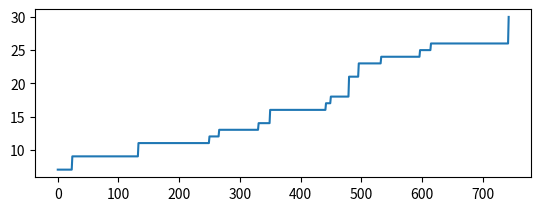

Recreate this plot in Python.
"""
Visualize Microbial Genetic Algorithm to find the maximum point in a graph.
[redacted]
"""
import numpy as np
from random import sample
import matplotlib.pyplot as plt


class MGA_XAXB:
    def __init__(self, dna_size, population_size, cross_rate, mutation_rate, ans=None, dna_bank_range=(0, 10)):
        self.dna_size = dna_size  # 一個XAXB遊戲有幾個數字
        self.population_size = population_size  # 總共有幾筆XAXB資料同時在現場做配對
        self.cross_rate = cross_rate
        self.mutation_rate = mutation_rate

        if dna_bank_range[1] - dna_bank_range[0] < dna_size:
            raise ValueError("DNA基因庫的範圍需要更大，或是一組DNA的基因數要更小")

        self.dna_data_bank = list(range(*dna_bank_range))  # DNA資料庫，XAXB的可填數字範圍
        self.population = np.array(
            [sample(self.dna_data_bank, dna_size) for _ in range(population_size)]  # 建立人群，建立XAXB資料
        )

        self.ans = sample(self.dna_data_bank, dna_size) if ans is None else ans

    def get_fitness(self):
        fitness = np.zeros(self.population_size)
        for i in range(self.population_size):
            score = 0
            compare = self.population[i] == self.ans

            # compare_True_idx = np.argwhere(compare == True)
            # compare_True_idx = compare_True_idx.reshape(compare_True_idx.shape[0])
            compare_False_idx = np.argwhere(compare == False)
            compare_False_idx = compare_False_idx.reshape(compare_False_idx.shape[0])

            # fitness[i] += compare_True_idx.shape[0] * 3
            fitness[i] += np.sum(compare) * 3
            for idx in compare_False_idx:
                if self.population[i, idx] in self.ans:
                    fitness[i] += 1

        return fitness

    def cross_over(self, fitness: np.ndarray = None):
        if fitness is None:
            fitness = self.get_fitness()

        # _idxes = np.random.choice(self.population_size, size=2, replace=False)
        _idxes = sample(list(range(self.population_size)), 2)
        # good_bad_idx = np.zeros(2)
        if fitness[_idxes[0]] > fitness[_idxes[1]]:
            good_bad_idx = _idxes
        else:
            good_bad_idx = _idxes[::-1]

        change_idx = np.random.random(size=self.dna_size) > self.cross_rate

        for i, do_change in enumerate(change_idx):
            if not do_change:
                continue

            # 判斷要交換的值是否已經出現在bad裡面
            if self.population[good_bad_idx[0], i] in self.population[good_bad_idx[1]]:
                #  good要交換時發現bad裡面有相同值，就讓bad的那兩項互換即可
                #  要交換的bad裡面的目標位置是i，發現bad裡面的重複的位置是a，最後要讓a和i交換
                bad_a_idx = np.where(self.population[good_bad_idx[1]] == self.population[good_bad_idx[0], i])[0]

                self.population[good_bad_idx[1], [bad_a_idx]], self.population[good_bad_idx[1], [i]] = \
                    self.population[good_bad_idx[1], [i]], self.population[good_bad_idx[1], [bad_a_idx]]
            else:
                self.population[good_bad_idx[1], i] = self.population[good_bad_idx[0], i]

        self.mutation(good_bad_idx[1])

    def mutation(self, pop_idx):
        mutation_idxes = np.random.random(self.dna_size) < self.mutation_rate
        if not (True in mutation_idxes):
            return

        m_dna_bank = []
        # 清除已經存在的DNA
        for i in self.dna_data_bank:
            if not (i in self.population[pop_idx]):
                m_dna_bank.append(i)

        for _idx, mutate in enumerate(mutation_idxes):

            if np.random.random() > 0.5 or len(m_dna_bank) == 0:
                # 把值跟列表內其他的值互換, a_idx和_idx交換
                idxes = list(range(self.dna_size))
                a_idx = sample(idxes, 1)
                while a_idx == _idx:
                    a_idx = sample(idxes, 1)

                self.population[pop_idx, a_idx], self.population[pop_idx, _idx] = self.population[pop_idx, _idx], self.population[pop_idx, a_idx]

            else:
                # 把值做改變

                if mutate:
                    self.population[pop_idx, _idx] = m_dna_bank.pop(
                        sample(list(range(len(m_dna_bank))), 1)[0]
                    )

    def evolve(self, limit_times):
        FULL_SCORE = self.dna_size * 3

        fitness = self.get_fitness()
        count = 0
        y = []
        while fitness[fitness.argsort()[-1]] != FULL_SCORE:
            fitness = self.get_fitness()
            self.cross_over(fitness)
            # y.append(fitness.sum())
            y.append(fitness[fitness.argsort()[-1]])
            count += 1

            if count % 500 == 0:
                print("目前是第", count, "代")

            if count >= limit_times:
                print("進化未完成，超過額定上限 ", limit_times, " 次")
                break

        print("在第", count, "代完成進化\n")
        x = list(range(count))
        return x, y, count


def test():
    DNA_SIZE = 10  # DNA length
    POP_SIZE = 20  # population size
    CROSS_RATE = 0.6  # mating probability (DNA crossover)
    MUTATION_RATE = 0.02  # mutation probability
    N_GENERATIONS_LIMIT = 20000

    xaxb = MGA_XAXB(DNA_SIZE, POP_SIZE, CROSS_RATE, MUTATION_RATE, dna_bank_range=(0, 30))
    print(xaxb.ans)
    x, y, _ = xaxb.evolve(N_GENERATIONS_LIMIT)

    print(xaxb.population[xaxb.get_fitness().argsort()[-1]])

    plt.subplot(2, 1, 1)
    # plt.xlim(0, N_GENERATIONS)
    # plt.ylim(0, DNA_SIZE * 3)
    plt.plot(x, y)
    plt.show()

if __name__ == '__main__':

    # for i in range(10):
    test()
